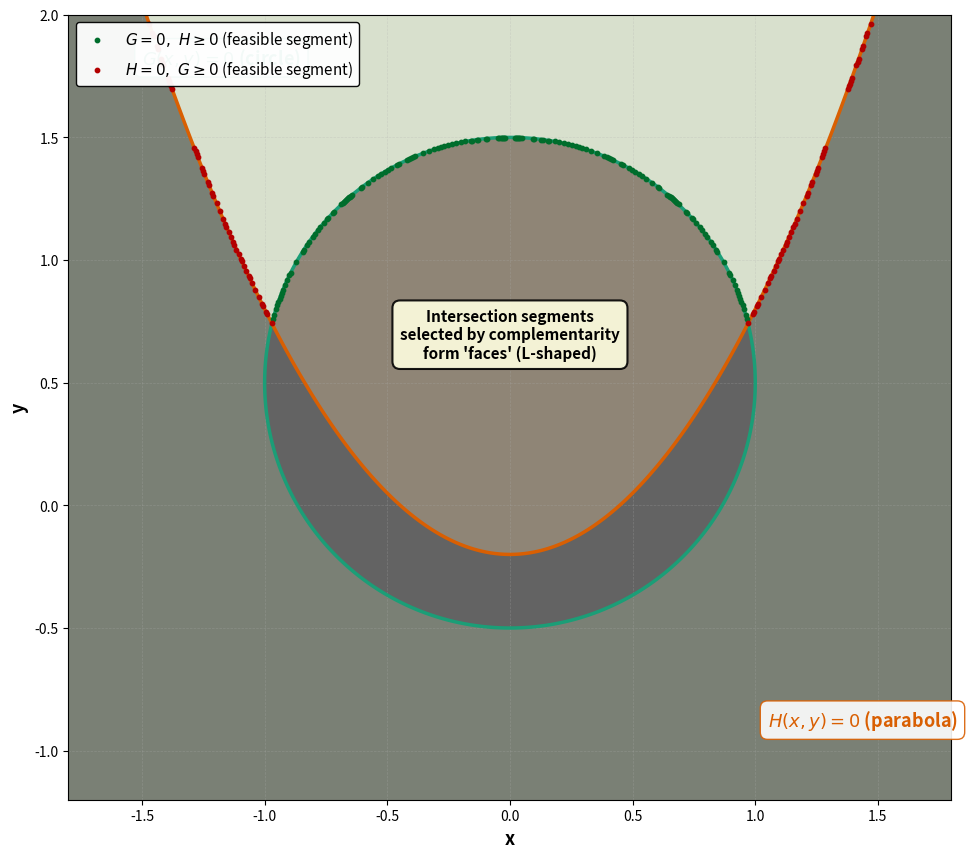

Here is the Python script that generated this plot:
# mpec_feasible_region.py
# Produces a geometric illustration for complementarity feasible set
# Requires: numpy, matplotlib
# Run: python mpec_feasible_region.py
# Output: mpec_feasible_region.png

import numpy as np
import matplotlib.pyplot as plt

def G(x, y):
    # circle-like boundary centered at (0, 0.5)
    return x**2 + (y - 0.5)**2 - 1.0

def H(x, y):
    # upward-opening parabola shifted so H=0 is y = x^2 - 0.2
    return y - (x**2 - 0.2)

def compute_grid(xmin=-1.8, xmax=1.8, ymin=-1.2, ymax=2.0, n=800):
    xs = np.linspace(xmin, xmax, n)
    ys = np.linspace(ymin, ymax, n)
    X, Y = np.meshgrid(xs, ys)
    Gvals = G(X, Y)
    Hvals = H(X, Y)
    return X, Y, Gvals, Hvals

def main():
    X, Y, Gvals, Hvals = compute_grid()

    # boolean masks for inequality regions
    mask_G_ge0 = (Gvals >= 0)
    mask_H_ge0 = (Hvals >= 0)
    mask_both = mask_G_ge0 & mask_H_ge0

    # tolerance for "on the boundary" selection
    tol = 1e-3
    on_G = np.abs(Gvals) <= tol
    on_H = np.abs(Hvals) <= tol

    # complementarity feasible parts:
    # (G == 0 and H >= 0)  OR  (H == 0 and G >= 0)
    comp_Gpart = on_G & (Hvals >= 0)
    comp_Hpart = on_H & (Gvals >= 0)

    # --- plotting ---
    fig, ax = plt.subplots(figsize=(10, 10))
    ax.set_aspect('equal')
    ax.set_xlim(X.min(), X.max())
    ax.set_ylim(Y.min(), Y.max())
    ax.grid(True, alpha=0.3, linestyle='--', linewidth=0.5)

    # faint shading of G>=0 (green) and H>=0 (orange)
    ax.contourf(X, Y, mask_G_ge0, levels=[-0.5, 0.5, 1.5],
                colors=["none", "#b2df8a"], alpha=0.25)
    ax.contourf(X, Y, mask_H_ge0, levels=[-0.5, 0.5, 1.5],
                colors=["none", "#fdbf6f"], alpha=0.25)

    # faint shading of intersection region (both >= 0) darker
    ax.contourf(X, Y, mask_both, levels=[-0.5, 0.5, 1.5],
                colors=["none", "#a6cee3"], alpha=0.30)

    # draw contours for G=0 and H=0
    contour_G = ax.contour(X, Y, Gvals, levels=[0], colors=["#1b9e77"], linewidths=2.5)
    contour_H = ax.contour(X, Y, Hvals, levels=[0], colors=["#d95f02"], linewidths=2.5)

    # highlight the complementarity feasible curve segments:
    # we'll plot scatter points where comp_Gpart / comp_Hpart are True
    # sample down points for faster plotting
    step = max(1, int(X.shape[0] / 1200))
    Xs = X[::step, ::step]; Ys = Y[::step, ::step]
    cg = comp_Gpart[::step, ::step]
    ch = comp_Hpart[::step, ::step]

    ax.scatter(Xs[cg], Ys[cg], s=10, color="#006d2c", label=r"$G=0,\ H\geq 0$ (feasible segment)", zorder=5)
    ax.scatter(Xs[ch], Ys[ch], s=10, color="#b30000", label=r"$H=0,\ G\geq 0$ (feasible segment)", zorder=5)

    # Add annotations to explain shape
    ax.text(-1.5, 1.8, r"$G(x,y)=0$ (circle)", color="#1b9e77", fontsize=13, fontweight='bold',
            bbox=dict(boxstyle="round,pad=0.4", fc="white", ec="#1b9e77", alpha=0.9))
    ax.text( 1.05, -0.9, r"$H(x,y)=0$ (parabola)", color="#d95f02", fontsize=13, fontweight='bold',
            bbox=dict(boxstyle="round,pad=0.4", fc="white", ec="#d95f02", alpha=0.9))
    ax.text(0.0, 0.6, "Intersection segments\nselected by complementarity\nform 'faces' (L-shaped)", fontsize=11,
            ha='center', fontweight='bold', bbox=dict(boxstyle="round,pad=0.5", fc="lightyellow", ec="black", linewidth=1.5, alpha=0.9))

    # legend and labels
    ax.legend(loc='upper left', frameon=True, fontsize=11, framealpha=0.95, edgecolor='black')
    ax.set_xlabel("x", fontsize=13, fontweight='bold')
    ax.set_ylabel("y", fontsize=13, fontweight='bold')

    plt.tight_layout()
    outname = "mpec_feasible_region.png"
    fig.savefig(outname, dpi=300, bbox_inches='tight', facecolor='white', edgecolor='none')
    print(f"Saved figure: {outname}")

if __name__ == "__main__":
    main()
